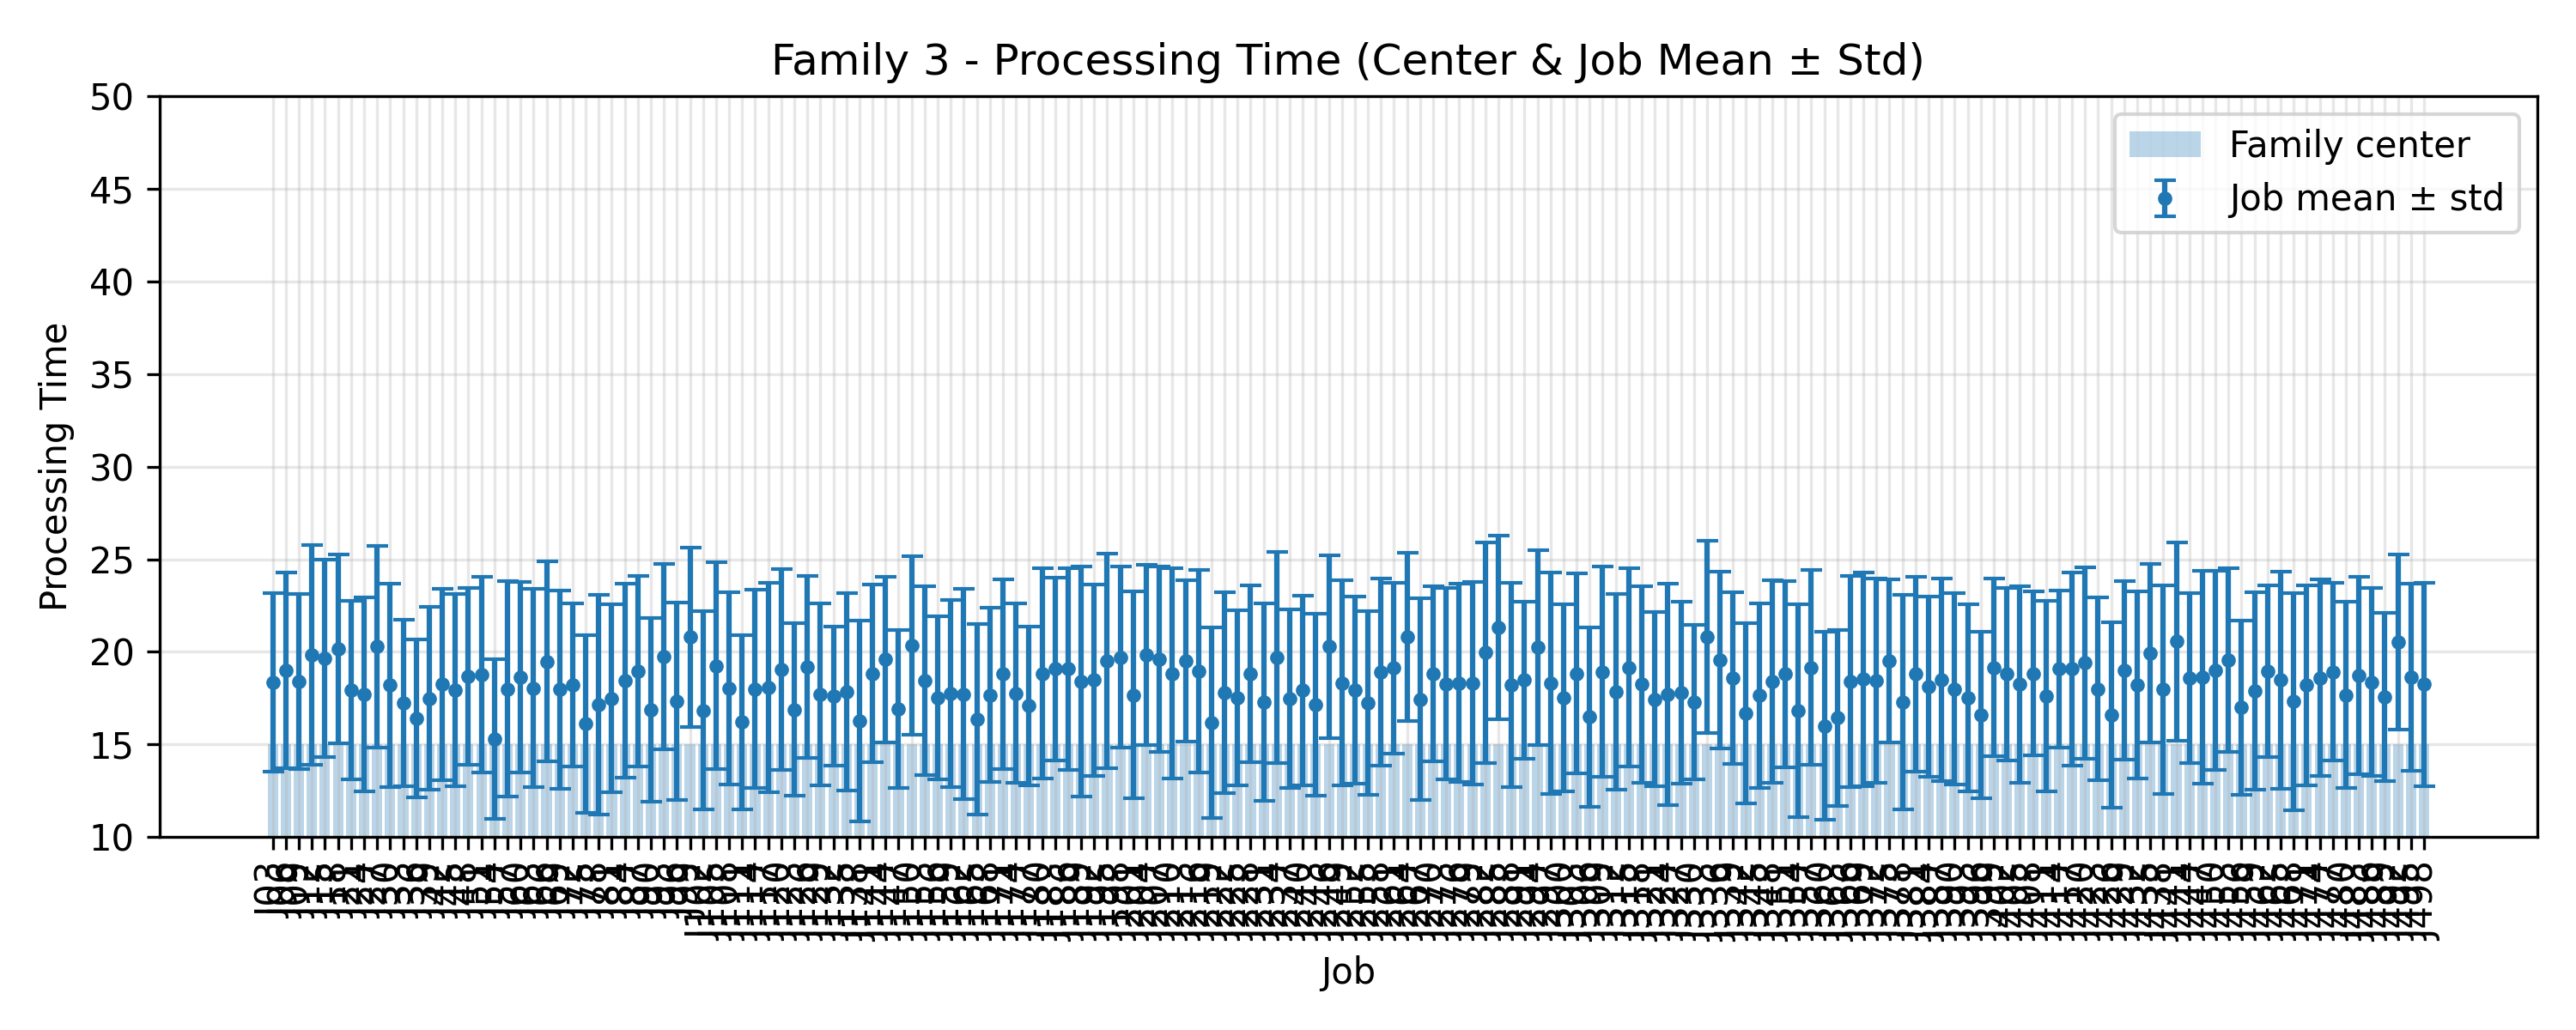

Data behind this chart, as committed beside it:
JobIndex, JobCode, MeanProcessingTime, StdProcessingTime, FamilyCenter
3, J03, 18.36, 4.832, 15.0
6, J06, 19.0, 5.292, 15.0
9, J09, 18.4, 4.724, 15.0
12, J12, 19.84, 5.944, 15.0
15, J15, 19.64, 5.321, 15.0
18, J18, 20.16, 5.097, 15.0
21, J21, 17.92, 4.824, 15.0
24, J24, 17.72, 5.235, 15.0
27, J27, 20.28, 5.444, 15.0
30, J30, 18.2, 5.485, 15.0
33, J33, 17.24, 4.51, 15.0
36, J36, 16.4, 4.252, 15.0
39, J39, 17.48, 4.933, 15.0
42, J42, 18.24, 5.179, 15.0
45, J45, 17.92, 5.192, 15.0
48, J48, 18.68, 4.789, 15.0
51, J51, 18.76, 5.286, 15.0
54, J54, 15.28, 4.304, 15.0
57, J57, 18.0, 5.81, 15.0
60, J60, 18.64, 5.145, 15.0
63, J63, 18.04, 5.348, 15.0
66, J66, 19.48, 5.405, 15.0
69, J69, 17.96, 5.348, 15.0
72, J72, 18.2, 4.4, 15.0
75, J75, 16.12, 4.803, 15.0
78, J78, 17.16, 5.924, 15.0
81, J81, 17.48, 5.076, 15.0
84, J84, 18.44, 5.224, 15.0
87, J87, 18.96, 5.15, 15.0
90, J90, 16.88, 4.958, 15.0
93, J93, 19.76, 5.006, 15.0
96, J96, 17.32, 5.327, 15.0
99, J99, 20.8, 4.841, 15.0
102, J102, 16.84, 5.342, 15.0
105, J105, 19.24, 5.588, 15.0
108, J108, 18.04, 5.196, 15.0
111, J111, 16.2, 4.69, 15.0
114, J114, 18.0, 5.352, 15.0
117, J117, 18.08, 5.656, 15.0
120, J120, 19.04, 5.422, 15.0
123, J123, 16.88, 4.659, 15.0
126, J126, 19.2, 4.907, 15.0
129, J129, 17.72, 4.911, 15.0
132, J132, 17.6, 3.752, 15.0
135, J135, 17.84, 5.319, 15.0
138, J138, 16.28, 5.415, 15.0
141, J141, 18.84, 4.789, 15.0
144, J144, 19.6, 4.472, 15.0
147, J147, 16.92, 4.251, 15.0
150, J150, 20.36, 4.824, 15.0
153, J153, 18.44, 5.084, 15.0
156, J156, 17.52, 4.392, 15.0
159, J159, 17.76, 5.046, 15.0
162, J162, 17.72, 5.689, 15.0
165, J165, 16.36, 5.16, 15.0
168, J168, 17.68, 4.722, 15.0
171, J171, 18.8, 5.115, 15.0
174, J174, 17.76, 4.844, 15.0
177, J177, 17.08, 4.279, 15.0
180, J180, 18.84, 5.676, 15.0
... 106 more rows
